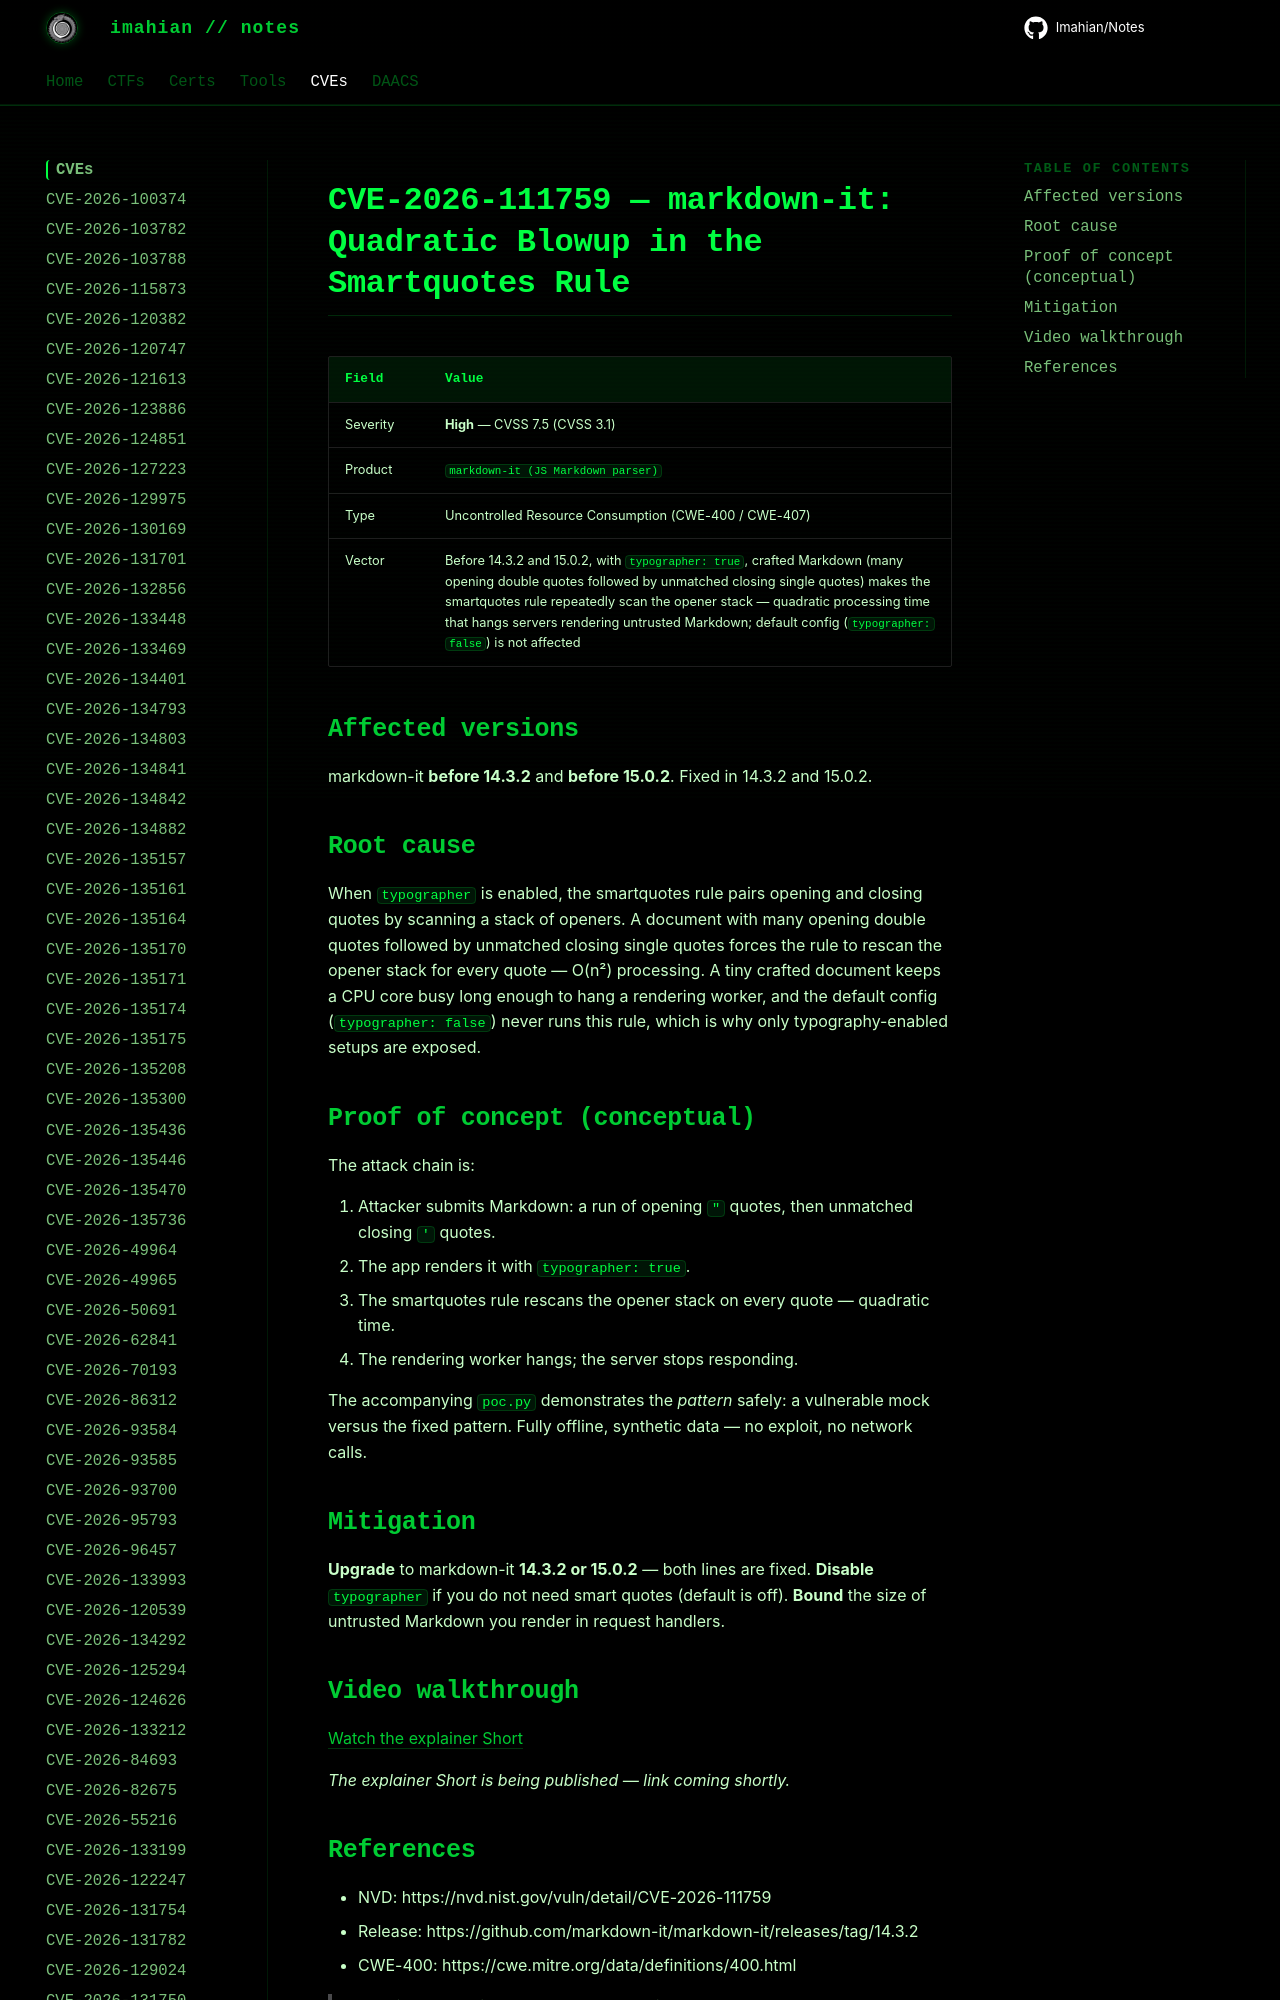

repository: Imahian/Notes · page: CVEs/CVE-2026-111759/index.html · generator: mkdocs

# CVE-2026-111759 — markdown-it: Quadratic Blowup in the Smartquotes Rule

| Field | Value |
|---|---|
| Severity | **High** — CVSS 7.5 (CVSS 3.1) |
| Product | `markdown-it (JS Markdown parser)` |
| Ty
